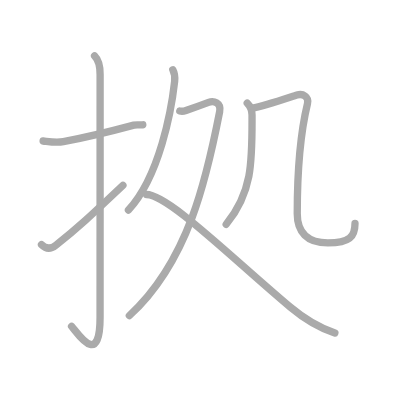
t = 0.00 s
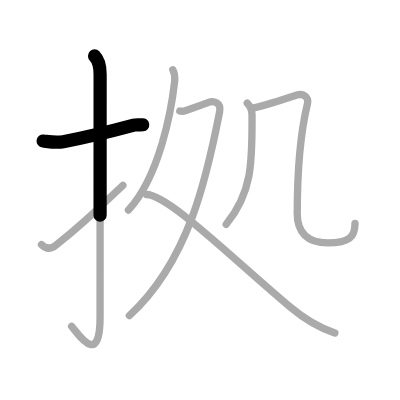
t = 1.50 s
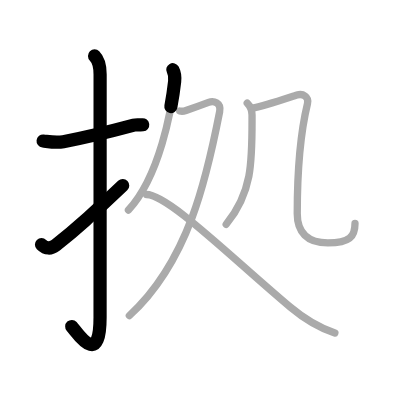
t = 3.25 s
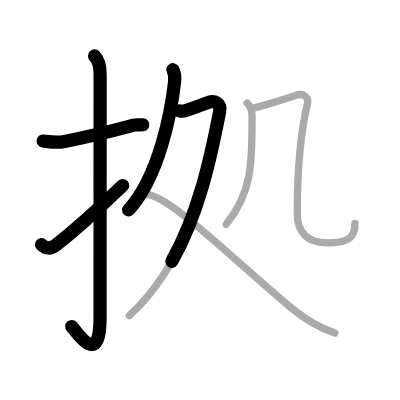
t = 4.75 s
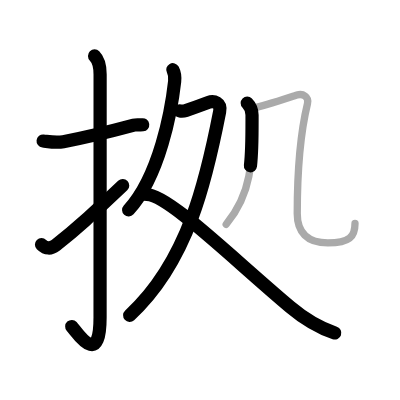
t = 6.50 s
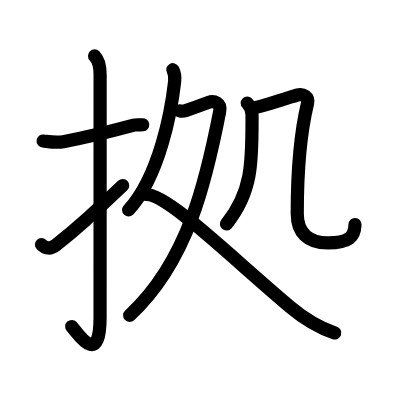
t = 8.00 s

The animated SVG that drew these frames (rendered in a browser with its animation timeline set to each time). Animation: 8 SMIL elements (animate=8); one cycle of 8.00 s.

<?xml version="1.0" standalone="no"?>
<!DOCTYPE svg PUBLIC "-//W3C//DTD SVG 1.1//EN"   "http://www.w3.org/Graphics/SVG/1.1/DTD/svg11.dtd">
<svg width="400px" height="400px"  version="1.1" xmlns="http://www.w3.org/2000/svg">
  <defs>
    <marker id="Triangle" viewBox="0 0 10 10" refX="0" refY="5" markerUnits="strokeWidth" markerWidth="3" style="stroke-opacity:0%;fill:#aaaaaa;" markerHeight="2" orient="auto">
      <path d="M 0 0 L 10 5 L 0 10 z" />
    </marker>
    
    <marker id="Arrow" viewBox="0 0 10 10" refX="5" refY="5" markerUnits="strokeWidth" markerWidth="1.8" style="stroke-opacity:0%;fill:#770000;" markerHeight="2" orient="auto">
      <path d="M 0 4 L 6 4 L 4 1 L 10 5 L 4 9 L 6 6 L 0 6 z" />
        <circle cx="5" cy="5" r="5" />
      </marker>
    
    <marker id="TriangleRed" viewBox="0 0 10 10" refX="0" refY="5" markerUnits="strokeWidth" markerWidth="3" style="stroke-opacity:0%;fill:#CC0000;" markerHeight="2" orient="auto">
      <path d="M 0 0 L 10 5 L 0 10 z" />
    </marker>
    
    <marker id="ArrowRed" viewBox="0 0 10 10" refX="5" refY="5" markerUnits="strokeWidth" markerWidth="1.8" style="stroke-opacity:0%;fill:#CC0000;" markerHeight="2" orient="auto">
      <path d="M 0 4 L 6 4 L 4 1 L 10 5 L 4 9 L 6 6 L 0 6 z" />
        <circle cx="5" cy="5" r="5" />
      </marker>
    
  </defs>
  
  <path style="fill:#ffffff; fill-opacity:100%; fill-rule:evenodd; stroke-width:0;" d="M 0 0 L 400px 0 L 400px 400px L 0 400px L 0 0" />

  <g transform="scale(3.6697247706422 3.6697247706422)">
<path style="fill:none; fill-opacity:0%; fill-rule:evenodd; stroke:#aaaaaa; stroke-opacity:100%; stroke-width: 1.5pt; stroke-linejoin:round; stroke-linecap:round;" d="M11.75 38.42c1.89 0.23 3.56 0.56 5.51 0.19c5.86-1.11 12.24-2.63 19.21-4.51c0.78-0.21 1.61 0 2.44-0.1"></path>
<path style="fill:none; fill-opacity:0%; fill-rule:evenodd; stroke:#aaaaaa; stroke-opacity:100%; stroke-width: 1.5pt; stroke-linejoin:round; stroke-linecap:round;" d="M25.77 15.25c1.12 1.12 1.51 2.88 1.51 5.02c0 15.23-0.01 54.71-0.01 66.15c0 14.25-6.32 4.03-7.77 2.5"></path>
<path style="fill:none; fill-opacity:0%; fill-rule:evenodd; stroke:#aaaaaa; stroke-opacity:100%; stroke-width: 1.5pt; stroke-linejoin:round; stroke-linecap:round;" d="M11.31 66.66c1.2 1.2 2.56 1.21 3.87 0.18c6.13-4.84 9.44-7.96 18.31-16.34"></path>
<path style="fill:none; fill-opacity:0%; fill-rule:evenodd; stroke:#aaaaaa; stroke-opacity:100%; stroke-width: 1.5pt; stroke-linejoin:round; stroke-linecap:round;" d="M47.09 19c0.54 1 0.64 1.87 0.5 3.19C46.73 29.97 43.5 48 35 57.25"></path>
<path style="fill:none; fill-opacity:0%; fill-rule:evenodd; stroke:#aaaaaa; stroke-opacity:100%; stroke-width: 1.5pt; stroke-linejoin:round; stroke-linecap:round;" d="M48.99 30.24c0.15 0.04 1.11 0.07 1.69-0.13c1.82-0.61 4.74-1.67 6.15-2.2s3.51 0.07 3.02 2.55C56.38 48.25 51.38 71.25 35.25 86"></path>
<path style="fill:none; fill-opacity:0%; fill-rule:evenodd; stroke:#aaaaaa; stroke-opacity:100%; stroke-width: 1.5pt; stroke-linejoin:round; stroke-linecap:round;" d="M39.92 53c5.83 0 22.96 17 39.2 30.68c3.63 3.06 7.38 5.44 12.13 7.07"></path>
<path style="fill:none; fill-opacity:0%; fill-rule:evenodd; stroke:#aaaaaa; stroke-opacity:100%; stroke-width: 1.5pt; stroke-linejoin:round; stroke-linecap:round;" d="M67.37 28.08c0.84 0.84 1.31 1.91 1.31 3.25c0 12.21 0.32 20.8-7.04 29.79"></path>
<path style="fill:none; fill-opacity:0%; fill-rule:evenodd; stroke:#aaaaaa; stroke-opacity:100%; stroke-width: 1.5pt; stroke-linejoin:round; stroke-linecap:round;" d="M69.11 29.42c3.01-0.54 10.38-3.08 11.8-3.51c1.67-0.5 3.34 0.47 2.88 2.33C81.66 37.04 81 47.33 81 58.25c0 4.88 2.62 7.94 8.35 7.94c5.9 0 7.39-1.69 7.39-5.31"></path>

<path style="fill:none; fill-opacity:0%; fill-rule:evenodd; stroke:#000000; stroke-opacity:100%; stroke-width: 2.7pt; stroke-linejoin:round; stroke-linecap:round;" d="M11.75 38.42c1.89 0.23 3.56 0.56 5.51 0.19c5.86-1.11 12.24-2.63 19.21-4.51c0.78-0.21 1.61 0 2.44-0.1" pathLength="100" stroke-dashoffset="100" stroke-dasharray="100 105"><animate id="dashAnim1" attributeName="stroke-dashoffset" from="100" to="0" dur="1s" calcMode="linear" fill="freeze"/></path>
<path style="fill:none; fill-opacity:0%; fill-rule:evenodd; stroke:#000000; stroke-opacity:100%; stroke-width: 2.7pt; stroke-linejoin:round; stroke-linecap:round;" d="M25.77 15.25c1.12 1.12 1.51 2.88 1.51 5.02c0 15.23-0.01 54.71-0.01 66.15c0 14.25-6.32 4.03-7.77 2.5" pathLength="100" stroke-dashoffset="100" stroke-dasharray="100 105"><animate id="dashAnim2" attributeName="stroke-dashoffset" from="100" to="0" dur="1s" calcMode="linear" begin="dashAnim1.end" fill="freeze"/></path>
<path style="fill:none; fill-opacity:0%; fill-rule:evenodd; stroke:#000000; stroke-opacity:100%; stroke-width: 2.7pt; stroke-linejoin:round; stroke-linecap:round;" d="M11.31 66.66c1.2 1.2 2.56 1.21 3.87 0.18c6.13-4.84 9.44-7.96 18.31-16.34" pathLength="100" stroke-dashoffset="100" stroke-dasharray="100 105"><animate id="dashAnim3" attributeName="stroke-dashoffset" from="100" to="0" dur="1s" calcMode="linear" begin="dashAnim2.end" fill="freeze"/></path>
<path style="fill:none; fill-opacity:0%; fill-rule:evenodd; stroke:#000000; stroke-opacity:100%; stroke-width: 2.7pt; stroke-linejoin:round; stroke-linecap:round;" d="M47.09 19c0.54 1 0.64 1.87 0.5 3.19C46.73 29.97 43.5 48 35 57.25" pathLength="100" stroke-dashoffset="100" stroke-dasharray="100 105"><animate id="dashAnim4" attributeName="stroke-dashoffset" from="100" to="0" dur="1s" calcMode="linear" begin="dashAnim3.end" fill="freeze"/></path>
<path style="fill:none; fill-opacity:0%; fill-rule:evenodd; stroke:#000000; stroke-opacity:100%; stroke-width: 2.7pt; stroke-linejoin:round; stroke-linecap:round;" d="M48.99 30.24c0.15 0.04 1.11 0.07 1.69-0.13c1.82-0.61 4.74-1.67 6.15-2.2s3.51 0.07 3.02 2.55C56.38 48.25 51.38 71.25 35.25 86" pathLength="100" stroke-dashoffset="100" stroke-dasharray="100 105"><animate id="dashAnim5" attributeName="stroke-dashoffset" from="100" to="0" dur="1s" calcMode="linear" begin="dashAnim4.end" fill="freeze"/></path>
<path style="fill:none; fill-opacity:0%; fill-rule:evenodd; stroke:#000000; stroke-opacity:100%; stroke-width: 2.7pt; stroke-linejoin:round; stroke-linecap:round;" d="M39.92 53c5.83 0 22.96 17 39.2 30.68c3.63 3.06 7.38 5.44 12.13 7.07" pathLength="100" stroke-dashoffset="100" stroke-dasharray="100 105"><animate id="dashAnim6" attributeName="stroke-dashoffset" from="100" to="0" dur="1s" calcMode="linear" begin="dashAnim5.end" fill="freeze"/></path>
<path style="fill:none; fill-opacity:0%; fill-rule:evenodd; stroke:#000000; stroke-opacity:100%; stroke-width: 2.7pt; stroke-linejoin:round; stroke-linecap:round;" d="M67.37 28.08c0.84 0.84 1.31 1.91 1.31 3.25c0 12.21 0.32 20.8-7.04 29.79" pathLength="100" stroke-dashoffset="100" stroke-dasharray="100 105"><animate id="dashAnim7" attributeName="stroke-dashoffset" from="100" to="0" dur="1s" calcMode="linear" begin="dashAnim6.end" fill="freeze"/></path>
<path style="fill:none; fill-opacity:0%; fill-rule:evenodd; stroke:#000000; stroke-opacity:100%; stroke-width: 2.7pt; stroke-linejoin:round; stroke-linecap:round;" d="M69.11 29.42c3.01-0.54 10.38-3.08 11.8-3.51c1.67-0.5 3.34 0.47 2.88 2.33C81.66 37.04 81 47.33 81 58.25c0 4.88 2.62 7.94 8.35 7.94c5.9 0 7.39-1.69 7.39-5.31" pathLength="100" stroke-dashoffset="100" stroke-dasharray="100 105"><animate id="dashAnim8" attributeName="stroke-dashoffset" from="100" to="0" dur="1s" calcMode="linear" begin="dashAnim7.end" fill="freeze"/></path>

</g>

</svg>  
          
